Labelled photos from "eyes", an image-classification folder in Kyoeun33/yawm1. The possible labels are: closed, open.

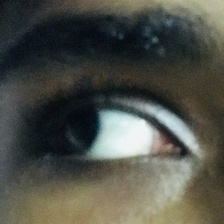
Label: open

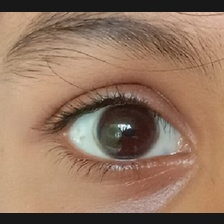
Label: open

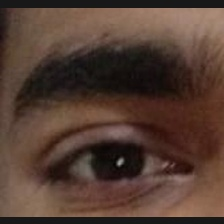
Label: open

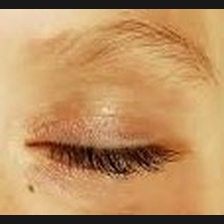
Label: closed

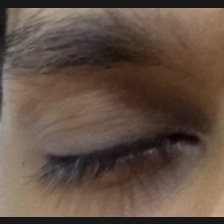
Label: closed

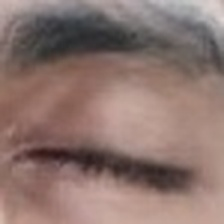
Label: closed
